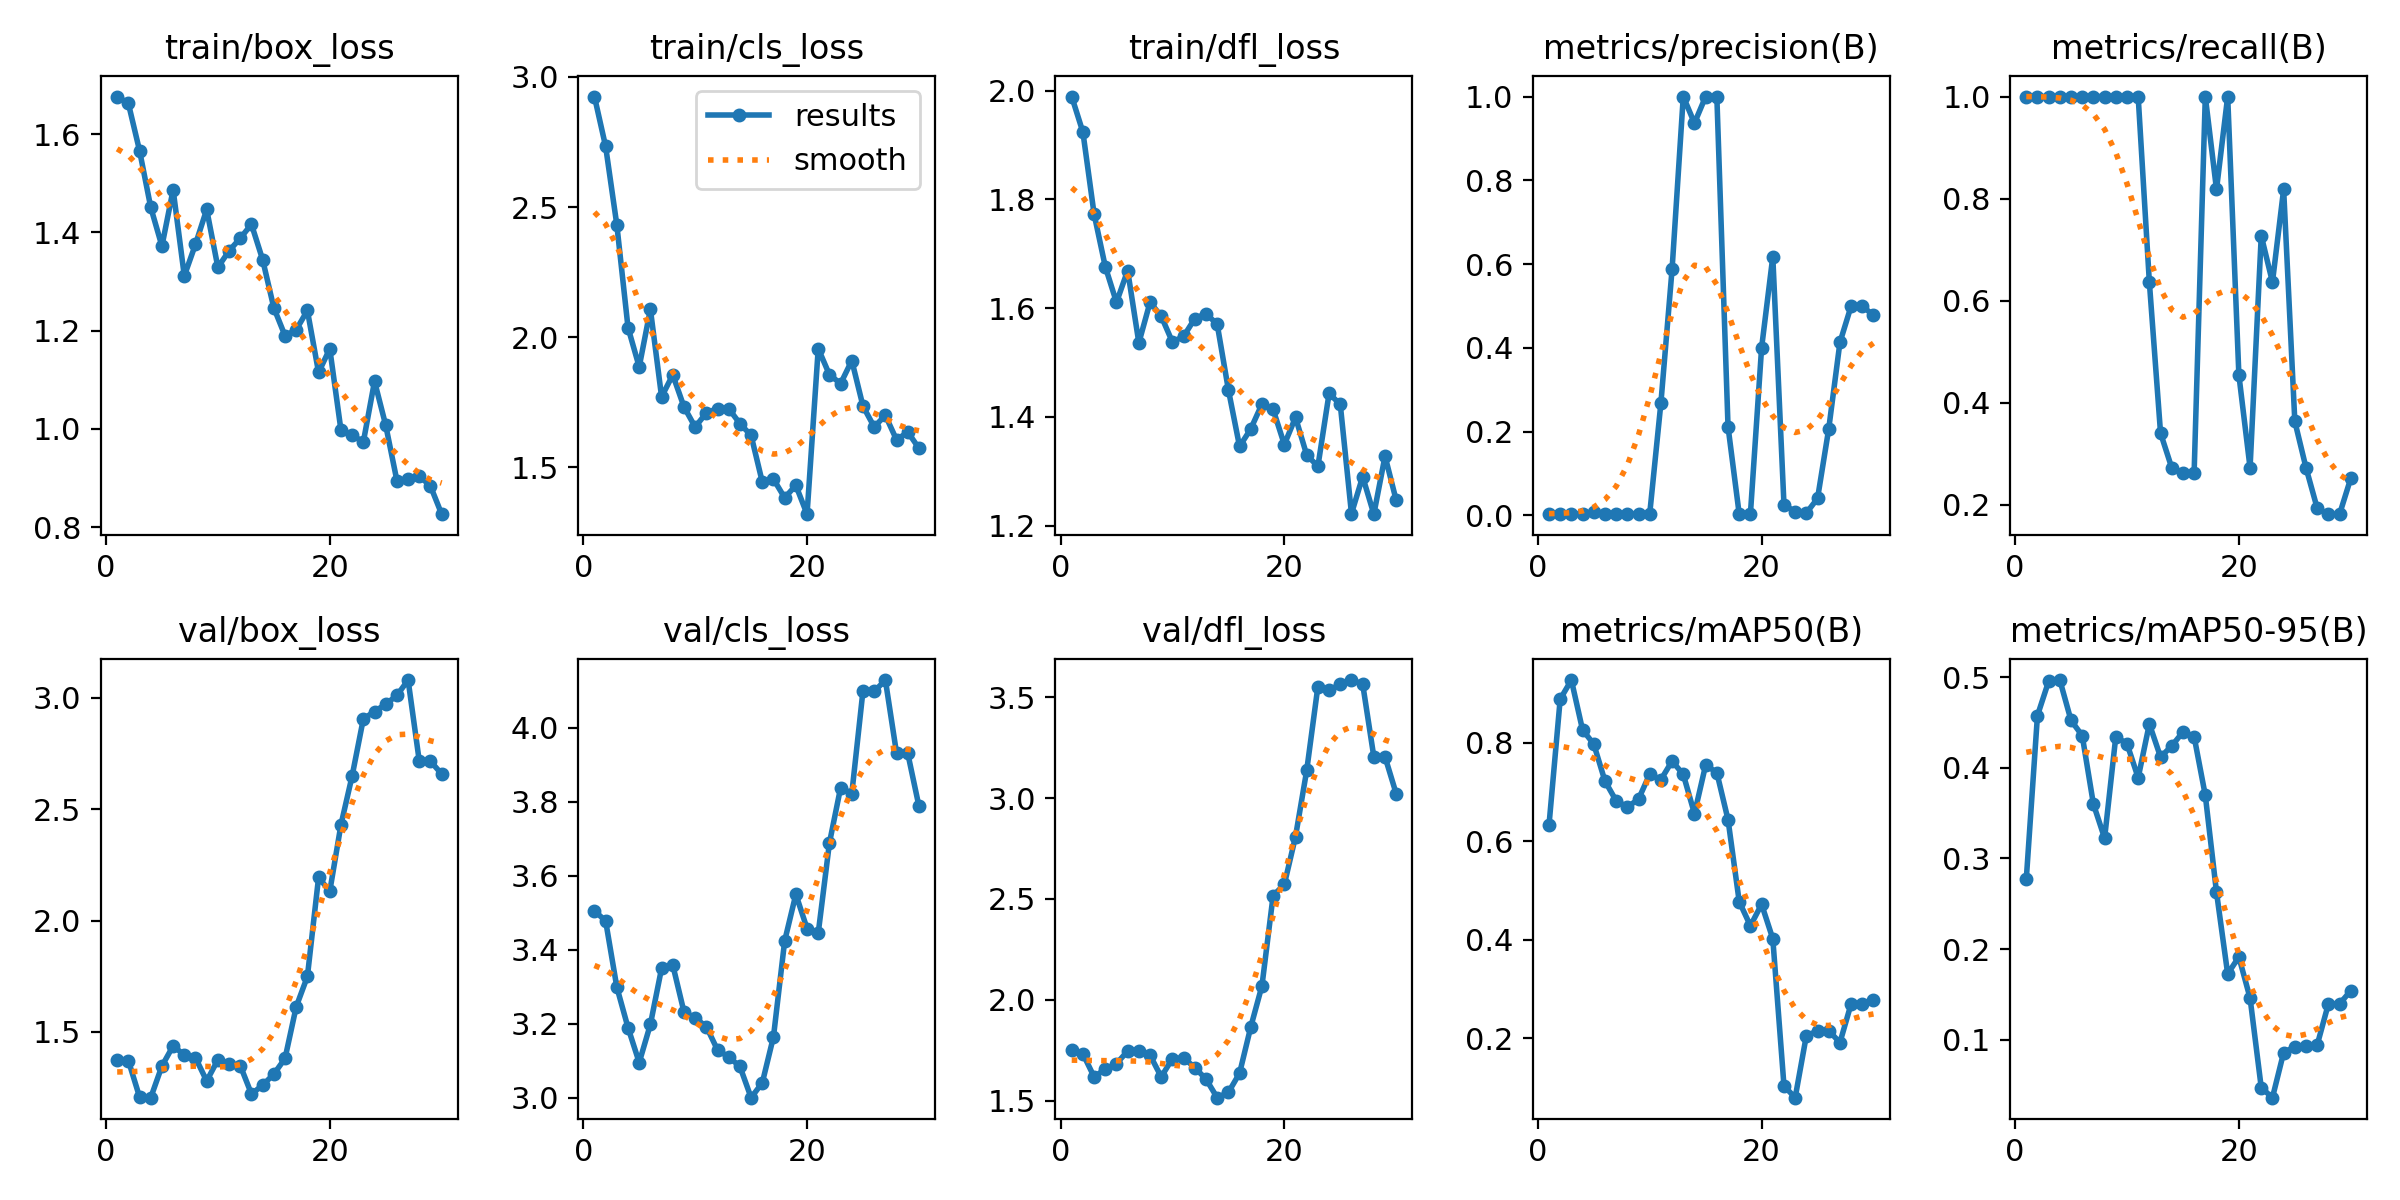

The data file committed next to this chart (first rows):
epoch, time, train/box_loss, train/cls_loss, train/dfl_loss, metrics/precision(B), metrics/recall(B), metrics/mAP50(B), metrics/mAP50-95(B), val/box_loss, val/cls_loss, val/dfl_loss, lr/pg0, lr/pg1, lr/pg2
1, 25.87, 1.677, 2.924, 1.989, 0.00333, 1, 0.6324, 0.2769, 1.373, 3.505, 1.748, 4e-05, 4e-05, 4e-05
2, 50.63, 1.663, 2.732, 1.923, 0.00333, 1, 0.8881, 0.4579, 1.372, 3.478, 1.731, 9.67e-05, 9.67e-05, 9.67e-05
3, 74.18, 1.567, 2.431, 1.773, 0.00333, 1, 0.927, 0.4958, 1.208, 3.299, 1.617, 0.0001494, 0.0001494, 0.0001494
4, 98.3, 1.451, 2.037, 1.676, 0.00333, 1, 0.8258, 0.4972, 1.205, 3.19, 1.655, 0.0001982, 0.0001982, 0.0001982
5, 121.9, 1.372, 1.886, 1.611, 0.00737, 1, 0.7971, 0.4526, 1.347, 3.095, 1.683, 0.000243, 0.000243, 0.000243
6, 147.9, 1.487, 2.107, 1.669, 0.00333, 1, 0.722, 0.4358, 1.437, 3.198, 1.745, 0.0002839, 0.0002839, 0.0002839
7, 176.2, 1.312, 1.771, 1.536, 0.00333, 1, 0.682, 0.3601, 1.396, 3.35, 1.747, 0.0003208, 0.0003208, 0.0003208
8, 203.8, 1.376, 1.856, 1.611, 0.00333, 1, 0.6691, 0.3224, 1.384, 3.359, 1.725, 0.0003537, 0.0003537, 0.0003537
9, 233.5, 1.447, 1.733, 1.585, 0.00333, 1, 0.6851, 0.4346, 1.28, 3.232, 1.617, 0.0003827, 0.0003827, 0.0003827
10, 267.4, 1.329, 1.655, 1.538, 0.00333, 1, 0.736, 0.4269, 1.375, 3.216, 1.708, 0.0004077, 0.0004077, 0.0004077
11, 301.9, 1.363, 1.71, 1.548, 0.268, 1, 0.7247, 0.3892, 1.356, 3.192, 1.712, 0.0004288, 0.0004288, 0.0004288
12, 333.9, 1.388, 1.726, 1.581, 0.5878, 0.6364, 0.7625, 0.4487, 1.349, 3.129, 1.663, 0.0004459, 0.0004459, 0.0004459
13, 365.5, 1.417, 1.726, 1.59, 1, 0.3407, 0.7355, 0.4121, 1.221, 3.11, 1.606, 0.000459, 0.000459, 0.000459
14, 397, 1.345, 1.668, 1.57, 0.9365, 0.2727, 0.6557, 0.4243, 1.261, 3.085, 1.514, 0.0004682, 0.0004682, 0.0004682
15, 428.8, 1.247, 1.623, 1.45, 1, 0.2624, 0.7546, 0.4397, 1.311, 3, 1.54, 0.0004734, 0.0004734, 0.0004734
16, 461, 1.19, 1.444, 1.346, 1, 0.2626, 0.739, 0.4347, 1.381, 3.041, 1.635, 0.0004747, 0.0004747, 0.0004747
17, 493.2, 1.202, 1.455, 1.378, 0.2116, 1, 0.6435, 0.3698, 1.613, 3.165, 1.865, 0.000472, 0.000472, 0.000472
18, 523.9, 1.241, 1.384, 1.424, 0.00273, 0.8182, 0.4771, 0.2627, 1.749, 3.424, 2.068, 0.0004653, 0.0004653, 0.0004653
19, 554.2, 1.115, 1.431, 1.414, 0.00333, 1, 0.428, 0.1724, 2.194, 3.55, 2.516, 0.0004547, 0.0004547, 0.0004547
20, 587, 1.163, 1.321, 1.349, 0.4002, 0.4546, 0.4717, 0.1913, 2.131, 3.457, 2.571, 0.0004401, 0.0004401, 0.0004401
21, 617.4, 0.9974, 1.957, 1.399, 0.6175, 0.2727, 0.4018, 0.1459, 2.43, 3.445, 2.809, 0.0004216, 0.0004216, 0.0004216
22, 648.3, 0.9873, 1.856, 1.33, 0.02509, 0.7273, 0.103, 0.04682, 2.65, 3.688, 3.137, 0.0003991, 0.0003991, 0.0003991
23, 681.9, 0.9736, 1.822, 1.309, 0.00877, 0.6364, 0.07908, 0.03575, 2.905, 3.838, 3.553, 0.0003726, 0.0003726, 0.0003726
24, 715.5, 1.097, 1.911, 1.443, 0.0055, 0.8182, 0.2053, 0.08558, 2.938, 3.822, 3.534, 0.0003422, 0.0003422, 0.0003422
25, 748.1, 1.007, 1.735, 1.423, 0.04034, 0.3636, 0.2143, 0.09198, 2.972, 4.1, 3.565, 0.0003078, 0.0003078, 0.0003078
26, 778.7, 0.8947, 1.656, 1.222, 0.2066, 0.2727, 0.2152, 0.09315, 3.01, 4.097, 3.585, 0.0002695, 0.0002695, 0.0002695
27, 807.6, 0.8983, 1.7, 1.29, 0.4128, 0.1935, 0.1908, 0.09398, 3.08, 4.128, 3.566, 0.0002272, 0.0002272, 0.0002272
28, 837.1, 0.9042, 1.606, 1.221, 0.4997, 0.1818, 0.2697, 0.1394, 2.715, 3.93, 3.204, 0.0001809, 0.0001809, 0.0001809
29, 866.4, 0.8838, 1.636, 1.328, 0.4997, 0.1818, 0.2697, 0.1394, 2.715, 3.93, 3.204, 0.0001307, 0.0001307, 0.0001307
30, 895.8, 0.8266, 1.574, 1.246, 0.4774, 0.2522, 0.2782, 0.1539, 2.658, 3.788, 3.021, 7.654e-05, 7.654e-05, 7.654e-05
